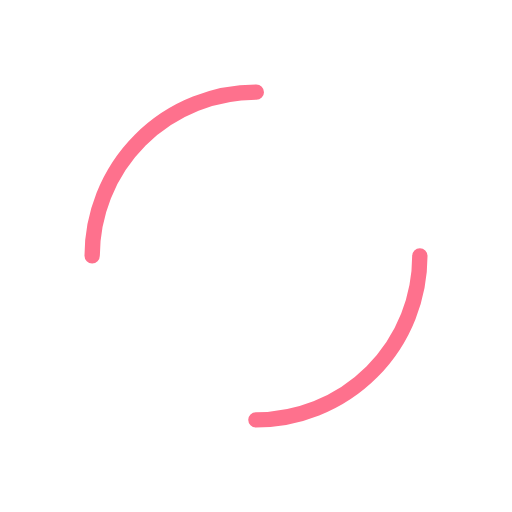
t = 0.00 s
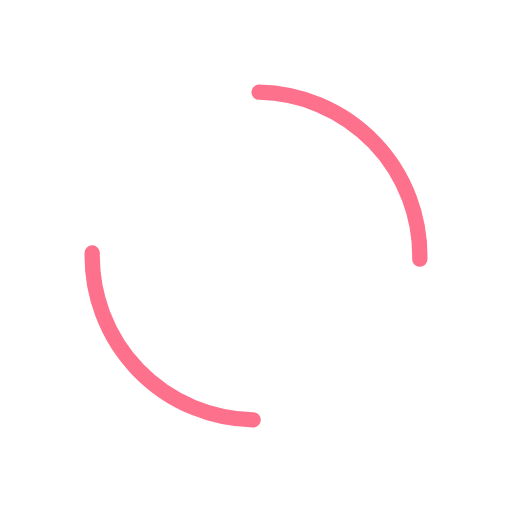
t = 0.04 s
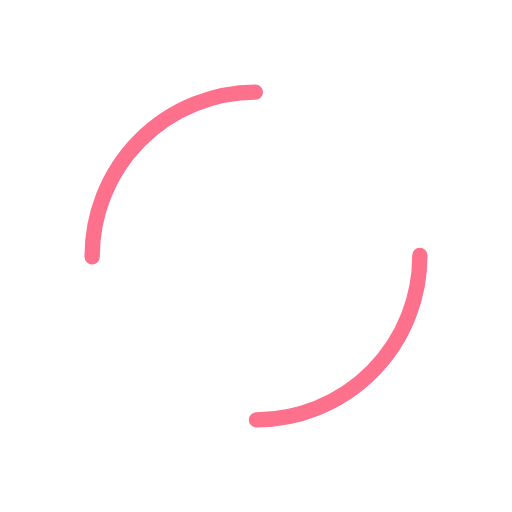
t = 0.08 s
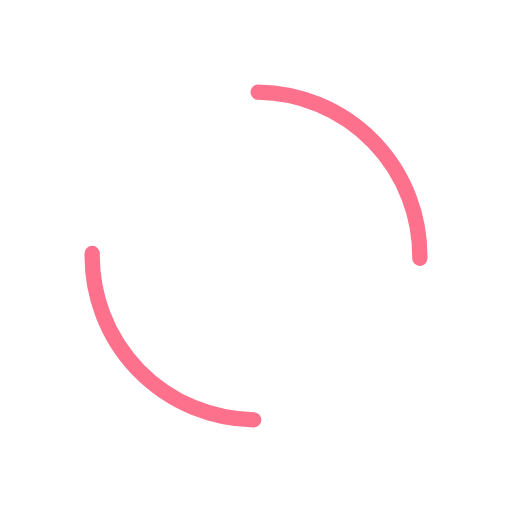
t = 0.12 s

The animated SVG that drew these frames (rendered in a browser with its animation timeline set to each time). Animation: 1 SMIL element (animateTransform=1); one cycle of 0.16 s, repeats indefinitely.

<?xml version="1.0" encoding="utf-8"?>
<svg xmlns="http://www.w3.org/2000/svg" xmlns:xlink="http://www.w3.org/1999/xlink" style="margin: auto; background: none; display: block; shape-rendering: auto;" width="200px" height="200px" viewBox="0 0 100 100" preserveAspectRatio="xMidYMid">
<circle cx="50" cy="50" r="32" stroke-width="3" stroke="#fe718d" stroke-dasharray="50.26548245743669 50.26548245743669" fill="none" stroke-linecap="round">
  <animateTransform attributeName="transform" type="rotate" repeatCount="indefinite" dur="0.1582278481012658s" keyTimes="0;1" values="0 50 50;360 50 50"></animateTransform>
</circle>
<!-- [ldio] generated by https://loading.io/ --></svg>